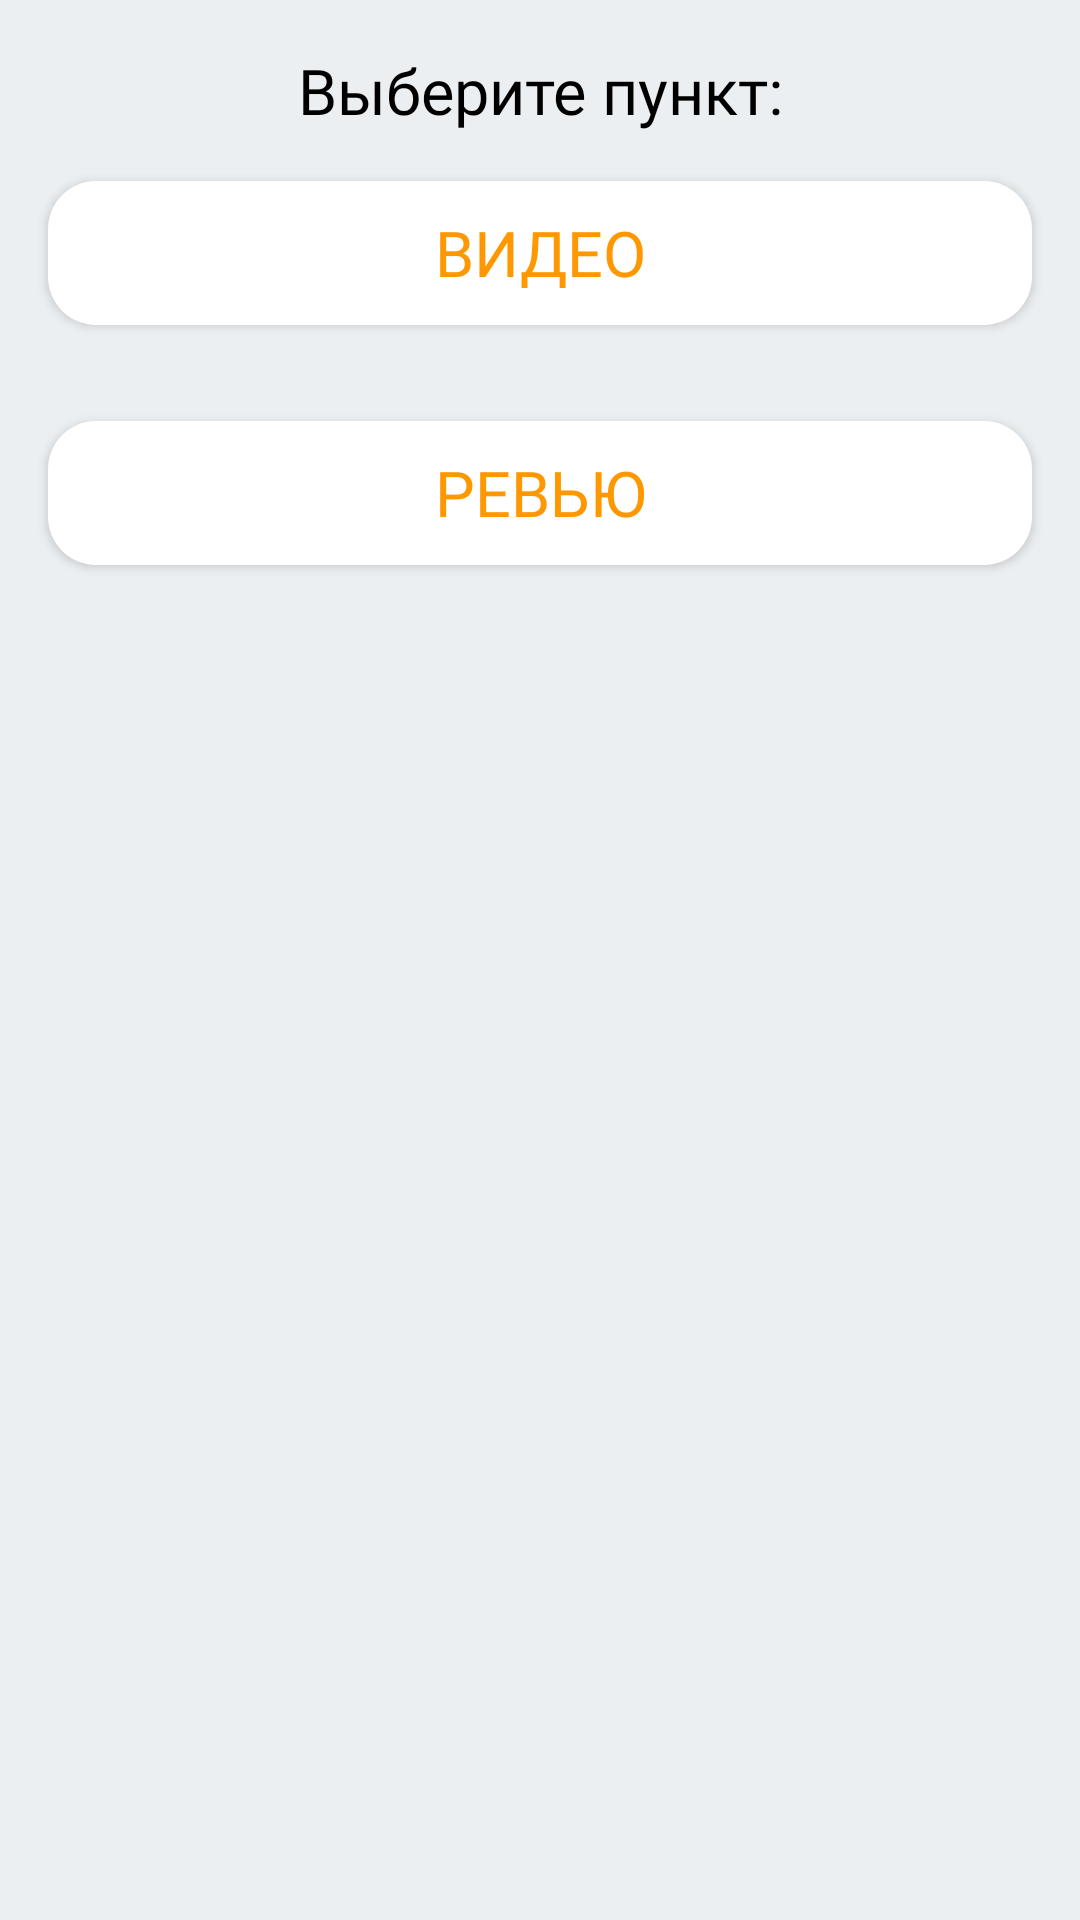

Produce the Android XML layout that renders to this screen, including the resource entries it uses.
<!-- AndroidManifest.xml: application theme AppTheme -->
<!-- res/layout/dialog_layout.xml -->
<?xml version="1.0" encoding="utf-8"?>
<androidx.appcompat.widget.LinearLayoutCompat
    xmlns:android="http://schemas.android.com/apk/res/android"
    android:id="@+id/selectLinearLayout"
    android:layout_width="match_parent"
    android:layout_height="wrap_content"
    style="@style/AppTheme"
    android:orientation="vertical">

    <androidx.appcompat.widget.AppCompatTextView
        android:layout_width="match_parent"
        android:layout_height="wrap_content"
        android:layout_marginTop="16dp"
        android:fontFamily="@font/roboto_medium"
        android:gravity="center_horizontal"
        android:text="@string/select_detail"
        android:textColor="@color/black"
        android:textSize="21sp">
    </androidx.appcompat.widget.AppCompatTextView>

    <androidx.appcompat.widget.AppCompatButton
        android:id="@+id/showVideoButton"
        android:layout_width="match_parent"
        android:layout_height="wrap_content"
        android:fontFamily="@font/roboto_bold"
        android:text="@string/video_item"
        android:textSize="21sp"
        android:layout_margin="16dp"
        android:background="@drawable/item_background_ripple"
        android:textColor="@color/colorAccent">
    </androidx.appcompat.widget.AppCompatButton>

    <androidx.appcompat.widget.AppCompatButton
        android:id="@+id/showReviewButton"
        android:layout_width="match_parent"
        android:layout_height="wrap_content"
        android:layout_marginTop="16dp"
        android:fontFamily="@font/roboto_bold"
        android:text="@string/review_item"
        android:textSize="21sp"
        android:layout_margin="16dp"
        android:background="@drawable/item_background_ripple"
        android:textColor="@color/colorAccent">

    </androidx.appcompat.widget.AppCompatButton>
</androidx.appcompat.widget.LinearLayoutCompat>
<!-- resources referenced by this layout -->
<resources>
  <color name="black">#000000</color>
  <color name="colorAccent">#FF9800</color>
  <!-- drawable item_background_ripple (drawable) -->
  <?xml version="1.0" encoding="utf-8"?>
  <ripple xmlns:android="http://schemas.android.com/apk/res/android"
      android:color="@color/colorPrimary">
      <item android:drawable="@drawable/button_shape" />
  </ripple>
  <string name="review_item">Ревью</string>
  <string name="select_detail">Выберите пункт:</string>
  <string name="video_item">Видео</string>
  <style name="AppTheme" parent="Theme.AppCompat.NoActionBar">
          
          <item name="colorPrimary">@color/colorPrimary</item>
          <item name="colorPrimaryDark">@color/colorPrimaryDark</item>
          <item name="colorAccent">@color/colorAccent</item>
          <item name="android:windowBackground">@color/colorBackground</item>
          <item name="android:colorBackground">@color/colorBackground</item>
          <item name="md_background_color">@color/colorBackground</item>
  
          <item name="drawerArrowStyle">@style/DrawerArrowStyle</item>
  
  
          
          <item name="material_drawer_background">@color/colorPrimary</item>
          <item name="material_drawer_divider">@color/colorBackground</item>
          <item name="material_drawer_selected">@android:color/transparent</item>
          <item name="material_drawer_primary_text">@color/colorSecondaryText</item>
          <item name="material_drawer_selected_text">@color/white</item>
          <item name="material_drawer_primary_icon">@color/colorDivider</item>
      </style>
  <color name="colorPrimary">#FF5722</color>
  <!-- drawable button_shape (drawable) -->
  <?xml version="1.0" encoding="utf-8"?>
  <shape xmlns:android="http://schemas.android.com/apk/res/android"
         android:shape="rectangle">
      <solid android:color="@color/white"/>
      <corners android:radius="16dp" />
      <stroke
              android:width="0dp"
              android:color="#000000" />
  </shape>
  <color name="colorPrimaryDark">#E64A19</color>
  <color name="colorBackground">#ECEFF1</color>
  <style name="DrawerArrowStyle" parent="@style/Widget.AppCompat.DrawerArrowToggle">
          <item name="spinBars">true</item>
          <item name="color">@color/white</item>
      </style>
  <color name="colorSecondaryText">@color/gray</color>
  <color name="white">#FFFFFF</color>
  <color name="colorDivider">@color/gray</color>
  <color name="gray">#BDBDBD</color>
</resources>
